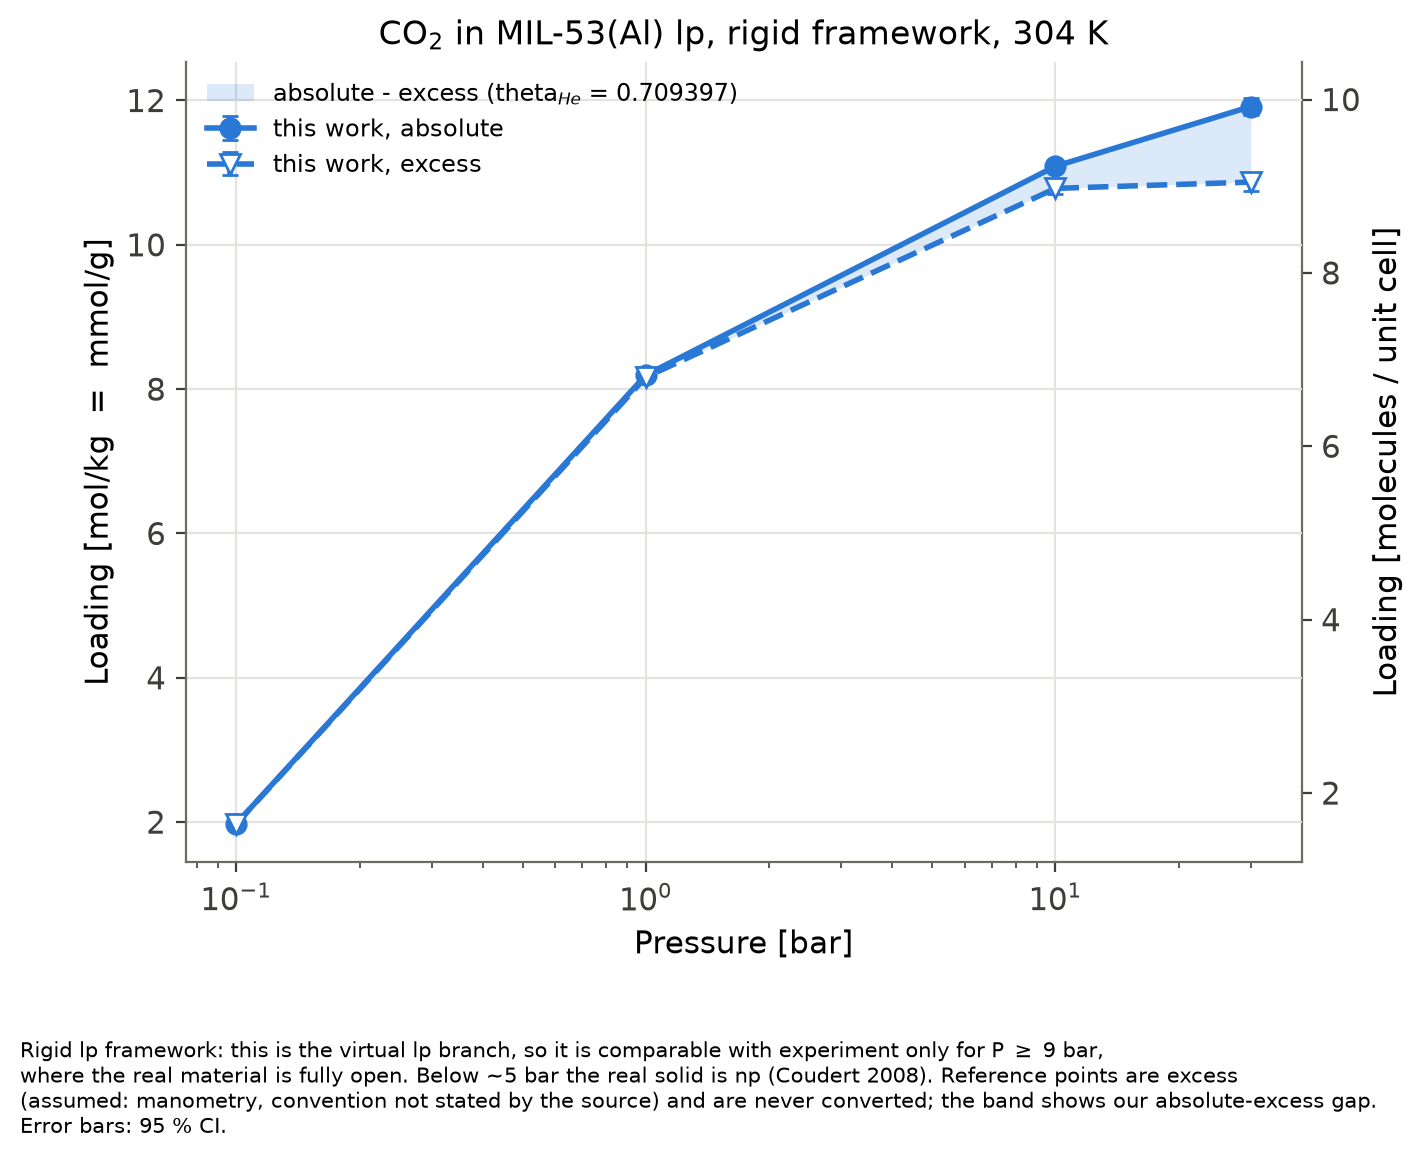

Source data for this figure (header and first rows):
# CO2 in MIL-53(Al) lp, rigid framework, GCMC (RASPA2 2.0.50), T = 304 K
# absolute and excess loading; 1 molecul…
# excess uses theta_He = 0.7115, the value RASPA was given in simulation.…
# theta_He_widom = 0.709397 is the measu…, 298 K, eps/k 10.9 K, sigma 2.64 A)
# loadings per FORMULA cell (M = 832.415…, Z = 4); RASPA unit cell holds 1 formula …
# errors are RASPA's 95 % confidence hal…, t = 2.776)
p_bar, p_Pa, fugacity_bar, fugacity_coeff, T_K, unit_cells, n_unit_cells, absolute_mol_kg, absolute_mol_kg_err95, absolute_molec_uc, absolute_molec_uc_err95, absolute_molec_uc_rel_err, excess_mol_kg, excess_mol_kg_err95, excess_molec_uc, excess_molec_uc_err95, excess_molec_uc_rel_err, bulk_density_kg_m3, theta_He, theta_He_widom, M_uc_g_per_mol, acc_insertion, accepted_insertion, acc_deletion
0.1, 10000, 0.09995, 0.9995, 304.0, 4x2x2, 16, 1.979, 0.03173, 1.647, 0.02641, 0.01603, 1.976, 0.03173, 1.645, 0.02641, 0.01605, 0.1742, 0.7115, 0.7094, 832.4, 0.4885, 129446, 0.4869
1.0, 100000, 0.9949, 0.9949, 304.0, 4x2x2, 16, 8.195, 0.027, 6.822, 0.02248, 0.003295, 8.166, 0.027, 6.798, 0.02248, 0.003307, 1.75, 0.7115, 0.7094, 832.4, 0.09622, 104997, 0.09614
10.0, 1000000, 9.492, 0.9492, 304.0, 4x2x2, 16, 11.09, 0.07437, 9.23, 0.0619, 0.006707, 10.78, 0.07437, 8.975, 0.0619, 0.006897, 18.38, 0.7115, 0.7094, 832.4, 0.01169, 17257, 0.01167
30.0, 3000000, 25.54, 0.8513, 304.0, 4x2x2, 16, 11.92, 0.1166, 9.919, 0.09707, 0.009785, 10.87, 0.1166, 9.047, 0.09707, 0.01073, 62.84, 0.7115, 0.7094, 832.4, 0.005224, 8294, 0.00522
